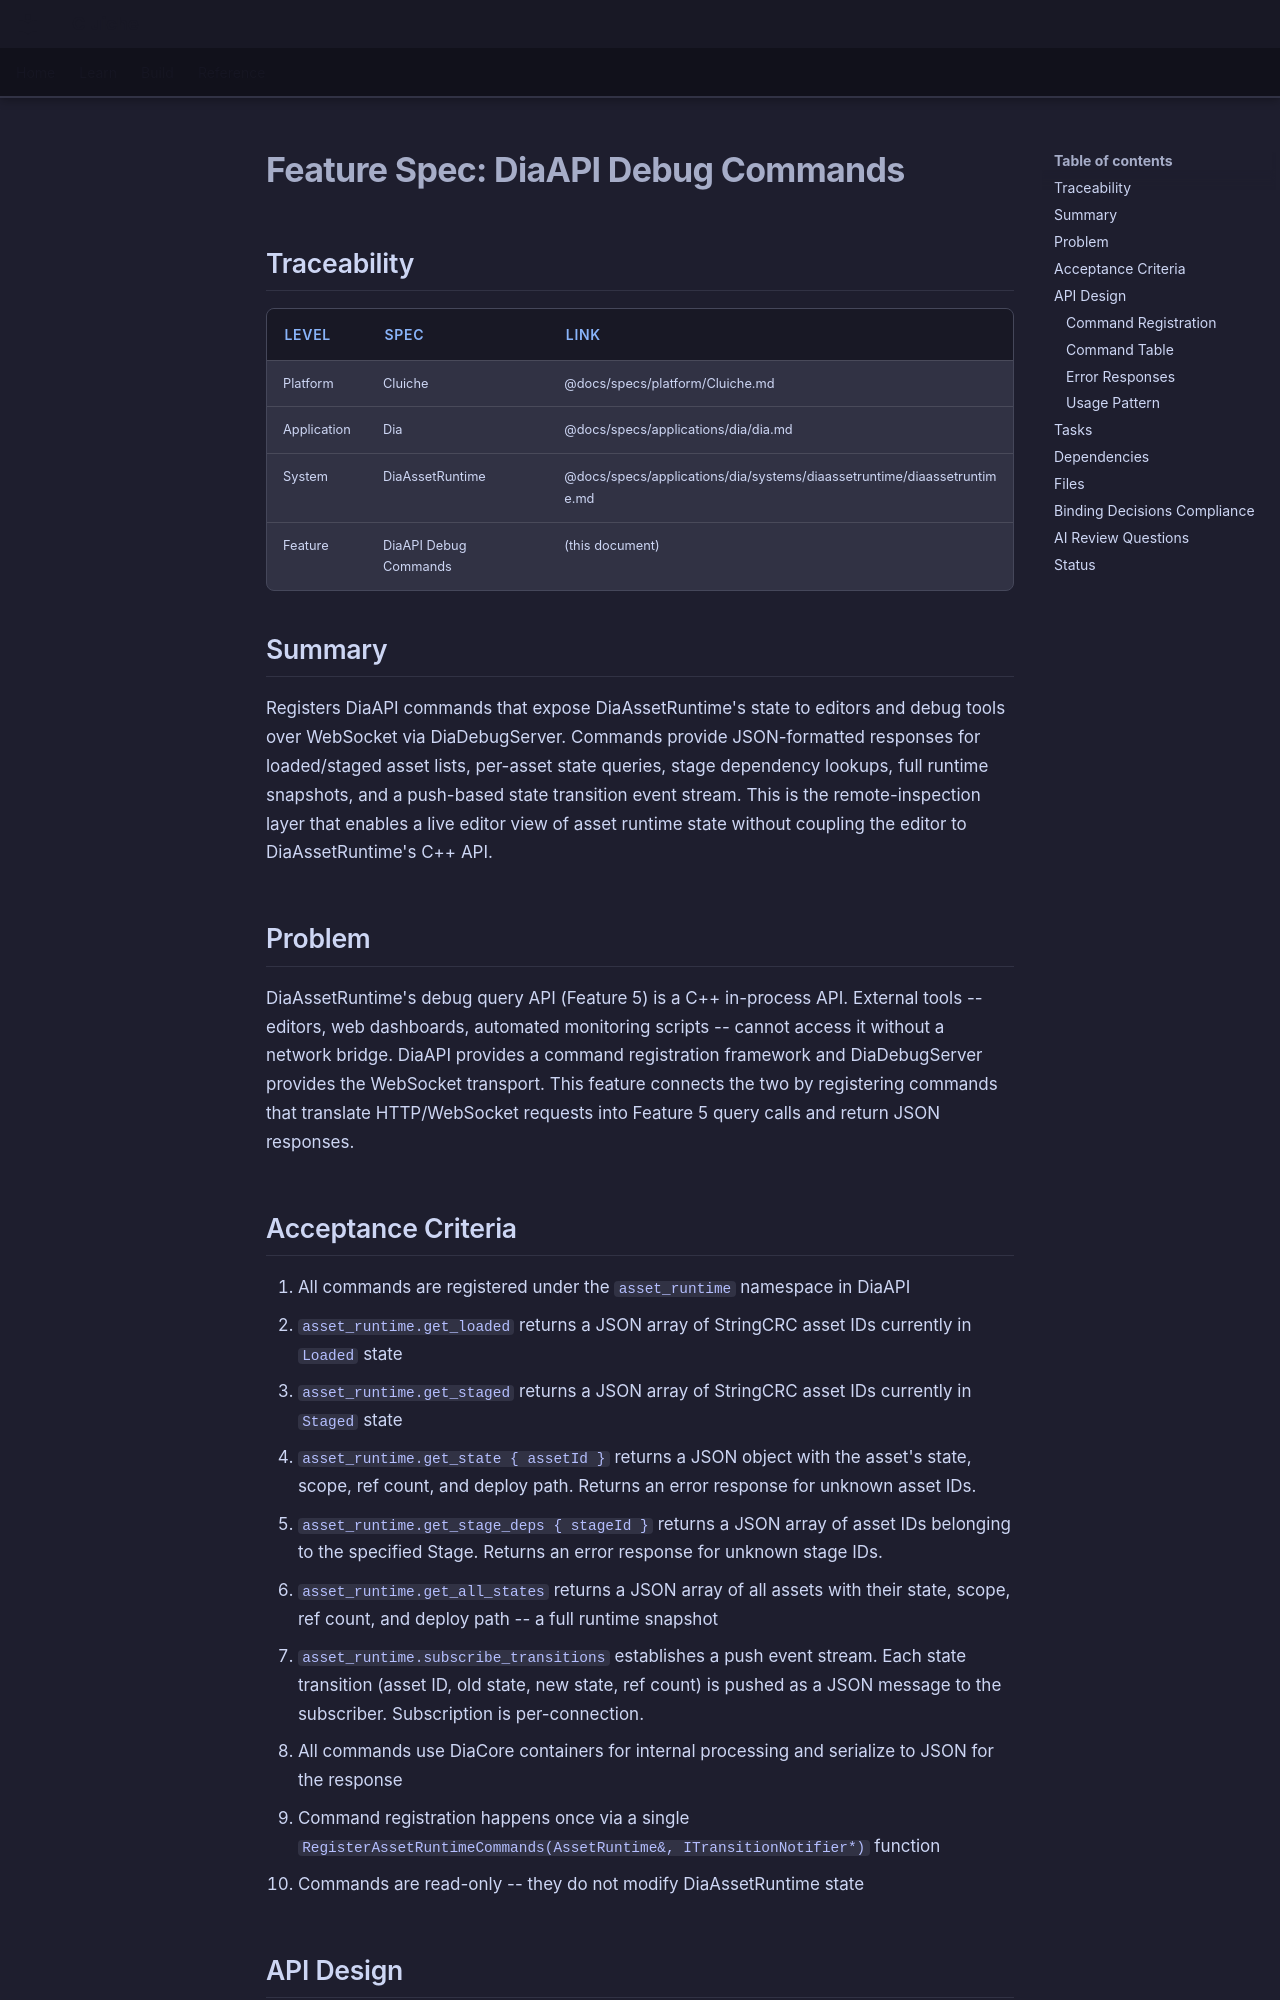

repository: LenihanConor/Cluiche · page: specs/applications/dia/systems/diaassetruntime/diaapi-debug-commands/index.html · generator: mkdocs

# Feature Spec: DiaAPI Debug Commands

## Traceability

| Level | Spec | Link |
|-------|------|------|
| Platform | Cluiche | @docs/specs/platform/Cluiche.md |
| Application | Dia | @docs/specs/applications/dia/dia.md |
| System | DiaAssetRuntime | @docs/specs/applications/dia/systems/diaassetruntime/diaassetruntime.md |
| Feature | DiaAPI Debug Commands | (this document) |

## Summary

Registers DiaAPI commands that expose DiaAssetRuntime's state to editors and debug tools over WebSocket via DiaDebugServer. Commands provide JSON-formatted responses for loaded/staged asset lists, per-asset state queries, stage dependency lookups, full runtime snapshots, and a push-based state transition event stream. This is the remote-inspection layer that enables a live editor view of asset runtime state without coupling the editor to DiaAssetRuntime's C++ API.

## Problem

DiaAssetRuntime's debug query API (Feature 5) is a C++ in-process API. External tools -- editors, web dashboards, automated monitoring scripts -- cannot access it without a network bridge. DiaAPI provides a command registration framework and DiaDebugServer provides the WebSocket transport. This feature connects the two by registering commands that translate HTTP/WebSocket requests into Feature 5 query calls and return JSON responses.

## Acceptance Criteria

1. All commands are registered under the `asset_runtime` namespace in DiaAPI
2. `asset_runtime.get_loaded` returns a JSON array of StringCRC asset IDs currently in `Loaded` state
3. `asset_runtime.get_staged` returns a JSON array of StringCRC asset IDs currently in `Staged` state
4. `asset_runtime.get_state { assetId }` returns a JSON object with the asset's state, scope, ref count, and deploy path. Returns an error response for unknown asset IDs.
5. `asset_runtime.get_stage_deps { stageId }` returns a JSON array of asset IDs belonging to the specified Stage. Returns an error response for unknown stage IDs.
6. `asset_runtime.get_all_states` returns a JSON array of all assets with their state, scope, ref count, and deploy path -- a full runtime snapshot
7. `asset_runtime.subscribe_transitions` establishes a push event stream. Each state transition (asset ID, old state, new state, ref count) is pushed as a JSON message to the subscriber. Subscription is per-connection.
8. All commands use DiaCore containers for internal processing and serialize to JSON for the response
9. Command registration happens once via a single `RegisterAssetRuntimeCommands(AssetRuntime&, ITransitionNotifier*)` function
10. Commands are read-only -- they do not modify DiaAssetRuntime state

## API Design
